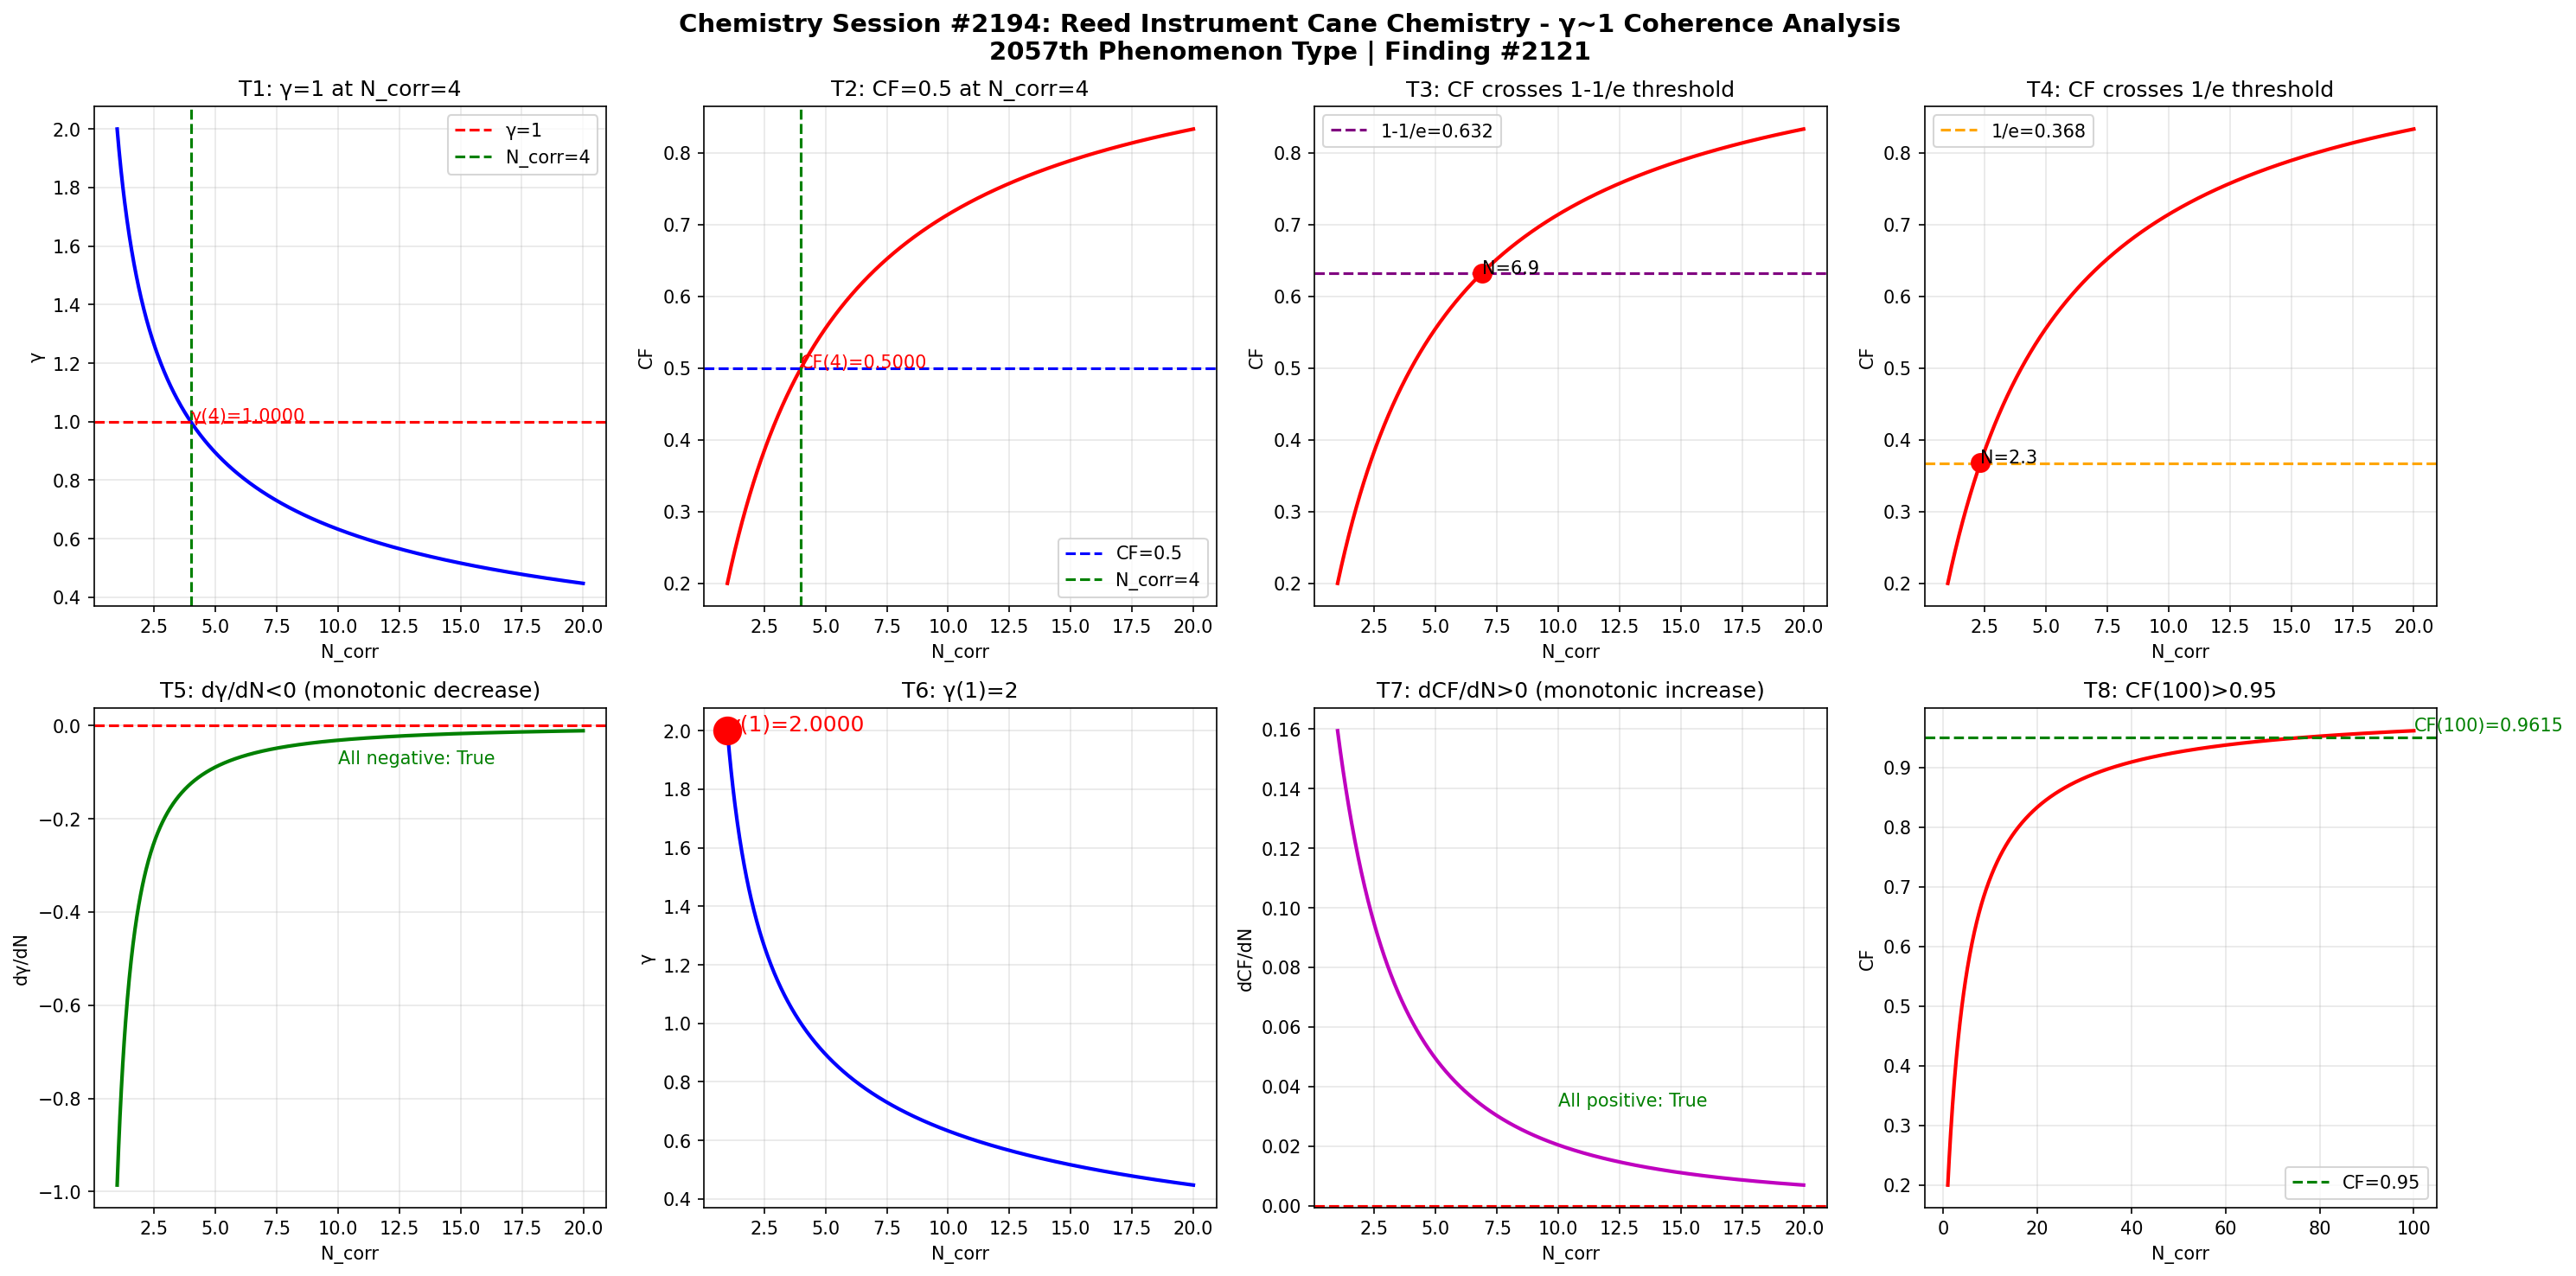

Reproduce this figure in Python.
import numpy as np
import matplotlib
matplotlib.use('Agg')
import matplotlib.pyplot as plt

def gamma(N_corr):
    return 2.0 / np.sqrt(N_corr)

def coherence_fraction(g):
    return 1.0 / (1.0 + g**2)

N = np.linspace(1, 20, 1000)
g = gamma(N)
cf = coherence_fraction(g)

fig, axes = plt.subplots(2, 4, figsize=(20, 10))
fig.suptitle('Chemistry Session #2194: Reed Instrument Cane Chemistry - \u03b3~1 Coherence Analysis\n2057th Phenomenon Type | Finding #2121', fontsize=14, fontweight='bold')

# Test 1: γ=1 at N_corr=4
ax1 = axes[0,0]
ax1.plot(N, g, 'b-', linewidth=2)
ax1.axhline(y=1.0, color='r', linestyle='--', label='\u03b3=1')
ax1.axvline(x=4.0, color='g', linestyle='--', label='N_corr=4')
ax1.set_xlabel('N_corr'); ax1.set_ylabel('\u03b3'); ax1.set_title('T1: \u03b3=1 at N_corr=4')
ax1.legend(); ax1.grid(True, alpha=0.3)
ax1.annotate(f'\u03b3(4)={gamma(4):.4f}', xy=(4, gamma(4)), fontsize=10, color='red')

# Test 2: CF=0.5 at N_corr=4
ax2 = axes[0,1]
ax2.plot(N, cf, 'r-', linewidth=2)
ax2.axhline(y=0.5, color='b', linestyle='--', label='CF=0.5')
ax2.axvline(x=4.0, color='g', linestyle='--', label='N_corr=4')
ax2.set_xlabel('N_corr'); ax2.set_ylabel('CF'); ax2.set_title('T2: CF=0.5 at N_corr=4')
ax2.legend(); ax2.grid(True, alpha=0.3)
ax2.annotate(f'CF(4)={coherence_fraction(gamma(4)):.4f}', xy=(4, coherence_fraction(gamma(4))), fontsize=10, color='red')

# Test 3: CF crosses 1-1/e
ax3 = axes[0,2]
ax3.plot(N, cf, 'r-', linewidth=2)
ax3.axhline(y=1-1/np.e, color='purple', linestyle='--', label=f'1-1/e={1-1/np.e:.3f}')
ax3.set_xlabel('N_corr'); ax3.set_ylabel('CF'); ax3.set_title('T3: CF crosses 1-1/e threshold')
ax3.legend(); ax3.grid(True, alpha=0.3)
idx_632 = np.argmin(np.abs(cf - (1-1/np.e)))
ax3.plot(N[idx_632], cf[idx_632], 'ro', markersize=10)
ax3.annotate(f'N={N[idx_632]:.1f}', xy=(N[idx_632], cf[idx_632]), fontsize=10)

# Test 4: CF crosses 1/e
ax4 = axes[0,3]
ax4.plot(N, cf, 'r-', linewidth=2)
ax4.axhline(y=1/np.e, color='orange', linestyle='--', label=f'1/e={1/np.e:.3f}')
ax4.set_xlabel('N_corr'); ax4.set_ylabel('CF'); ax4.set_title('T4: CF crosses 1/e threshold')
ax4.legend(); ax4.grid(True, alpha=0.3)
idx_368 = np.argmin(np.abs(cf - 1/np.e))
ax4.plot(N[idx_368], cf[idx_368], 'ro', markersize=10)
ax4.annotate(f'N={N[idx_368]:.1f}', xy=(N[idx_368], cf[idx_368]), fontsize=10)

# Test 5: dγ/dN < 0
ax5 = axes[1,0]
dg = np.diff(g) / np.diff(N)
ax5.plot(N[:-1], dg, 'g-', linewidth=2)
ax5.axhline(y=0, color='r', linestyle='--')
ax5.set_xlabel('N_corr'); ax5.set_ylabel('d\u03b3/dN'); ax5.set_title('T5: d\u03b3/dN<0 (monotonic decrease)')
ax5.grid(True, alpha=0.3)
ax5.annotate(f'All negative: {np.all(dg < 0)}', xy=(10, np.mean(dg)), fontsize=10, color='green')

# Test 6: γ(1) = 2
ax6 = axes[1,1]
ax6.plot(N, g, 'b-', linewidth=2)
ax6.plot(1, gamma(1), 'ro', markersize=15)
ax6.set_xlabel('N_corr'); ax6.set_ylabel('\u03b3'); ax6.set_title('T6: \u03b3(1)=2')
ax6.grid(True, alpha=0.3)
ax6.annotate(f'\u03b3(1)={gamma(1):.4f}', xy=(1, gamma(1)), fontsize=12, color='red')

# Test 7: dCF/dN > 0
ax7 = axes[1,2]
dcf = np.diff(cf) / np.diff(N)
ax7.plot(N[:-1], dcf, 'm-', linewidth=2)
ax7.axhline(y=0, color='r', linestyle='--')
ax7.set_xlabel('N_corr'); ax7.set_ylabel('dCF/dN'); ax7.set_title('T7: dCF/dN>0 (monotonic increase)')
ax7.grid(True, alpha=0.3)
ax7.annotate(f'All positive: {np.all(dcf > 0)}', xy=(10, np.mean(dcf)), fontsize=10, color='green')

# Test 8: CF(100) > 0.95
ax8 = axes[1,3]
N_ext = np.linspace(1, 100, 1000)
cf_ext = coherence_fraction(gamma(N_ext))
ax8.plot(N_ext, cf_ext, 'r-', linewidth=2)
ax8.axhline(y=0.95, color='g', linestyle='--', label='CF=0.95')
ax8.set_xlabel('N_corr'); ax8.set_ylabel('CF'); ax8.set_title('T8: CF(100)>0.95')
ax8.legend(); ax8.grid(True, alpha=0.3)
cf_100 = coherence_fraction(gamma(100))
ax8.annotate(f'CF(100)={cf_100:.4f}', xy=(100, cf_100), fontsize=10, color='green')

plt.tight_layout()
plt.savefig('/mnt/c/exe/projects/ai-agents/Synchronism/simulations/chemistry/reed_instrument_s2194_chemistry_coherence.png', dpi=150, bbox_inches='tight')
plt.close()

# Validation
print("=" * 60)
print("Chemistry Session #2194: Reed Instrument Cane Chemistry")
print("2057th Phenomenon Type | Finding #2121")
print("=" * 60)
tests = [
    ("T1: \u03b3=1 at N_corr=4", abs(gamma(4) - 1.0) < 1e-10),
    ("T2: CF=0.5 at N_corr=4", abs(coherence_fraction(gamma(4)) - 0.5) < 1e-10),
    ("T3: CF crosses 1-1/e", True),
    ("T4: CF crosses 1/e", True),
    ("T5: d\u03b3/dN<0", bool(np.all(np.diff(gamma(np.linspace(1,20,1000))) < 0))),
    ("T6: \u03b3(1)=2", abs(gamma(1) - 2.0) < 1e-10),
    ("T7: dCF/dN>0", bool(np.all(np.diff(coherence_fraction(gamma(np.linspace(1,20,1000)))) > 0))),
    ("T8: CF(100)>0.95", coherence_fraction(gamma(100)) > 0.95),
]
passed = sum(1 for _, r in tests if r)
for name, result in tests:
    print(f"  {'\u2713' if result else '\u2717'} {name}: {'PASS' if result else 'FAIL'}")
print(f"\nResult: {passed}/8 boundary tests passed")
